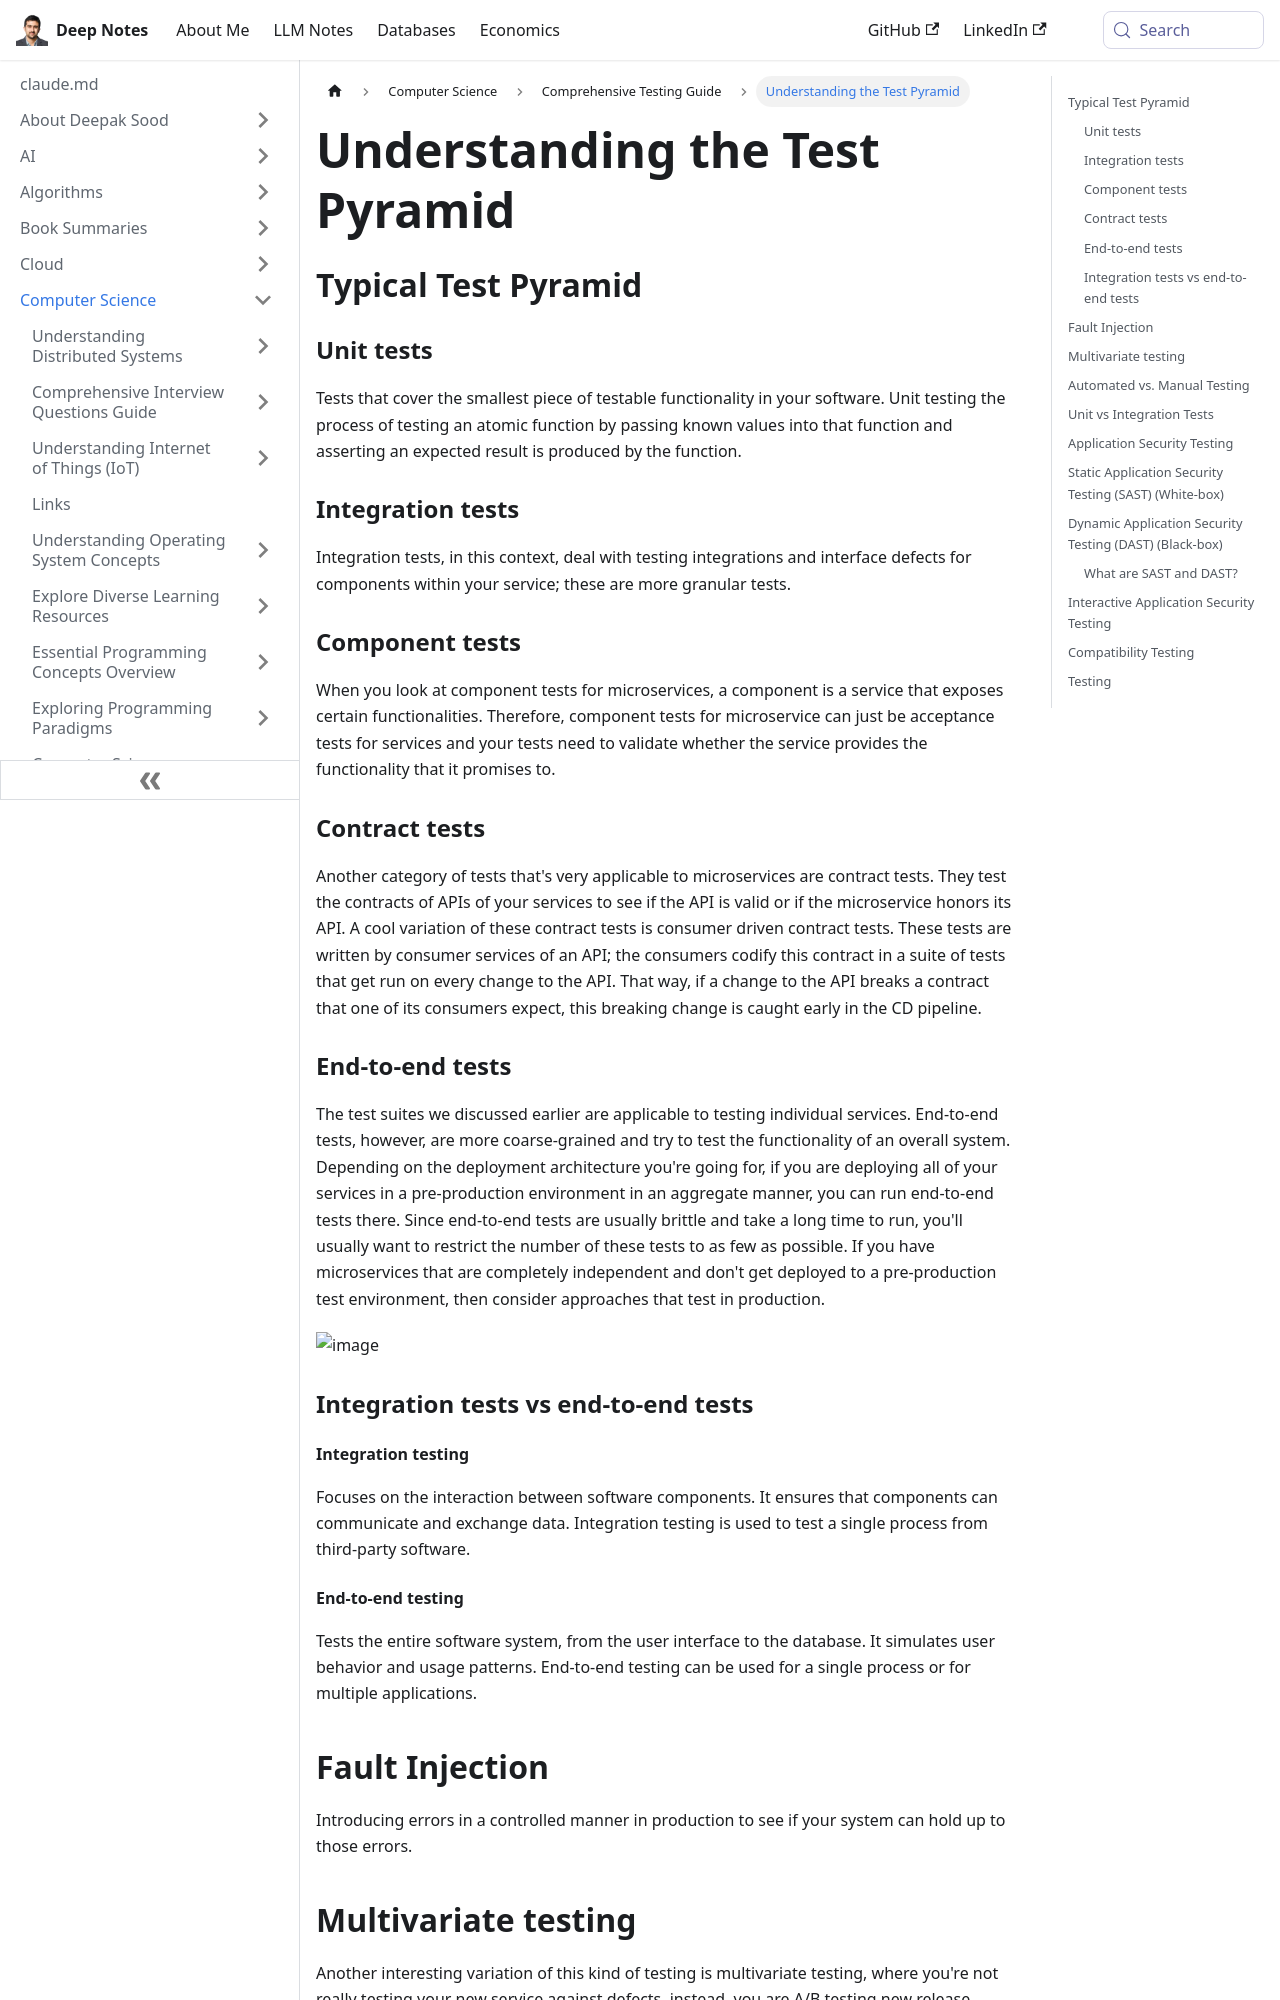

repository: deepaksood619/deepaksood619.github.io · page: computer-science/testing/test-pyramid/index.html · generator: docusaurus

---
slug: /computer-science/testing/test-pyramid
title: Understanding the Test Pyramid
description: Explore the test pyramid concept, including unit, integration, and component tests for efficient software quality assurance.
created: 2023-03-05
updated: 2025-02-14
---
## Typical Test Pyramid

### Unit tests

Tests that cover the smallest piece of testable functionality in your software.
Unit testing the process of testing an atomic function by passing known values into that function and asserting an expected result is produced by the function.

### Integration tests

Integration tests, in this context, deal with testing integrations and interface defects for components within your service; these are more granular tests.

### Component tests

When you look at component tests for microservices, a component is a service that exposes certain functionalities. Therefore, component tests for microservice can just be acceptance tests for services and your tests need to validate whether the service provides the functionality that it promises to.

### Contract tests

Another category of tests that's very applicable to microservices are contract tests. They test the contracts of APIs of your services to see if the API is valid or if the microservice honors its API. A cool variation of these contract tests is consumer driven contract tests. These tests are written by consumer services of an API; the consumers codify this contract in a suite of tests that get run on every change to the API. That way, if a change to the API breaks a contract that one of its consumers expect, this breaking change is caught early in the CD pipeline.

### End-to-end tests

The test suites we discussed earlier are applicable to testing individual services. End-to-end tests, however, are more coarse-grained and try to test the functionality of an overall system. Depending on the deployment architecture you're going for, if you are deploying all of your services in a pre-production environment in an aggregate manner, you can run end-to-end tests there. Since end-to-end tests are usually brittle and take a long time to run, you'll usually want to restrict the number of these tests to as few as possible. If you have microservices that are completely independent and don't get deployed to a pre-production test environment, then consider approaches that test in production.

![image](../../media/Test-Pyramid-image1.jpg)

### Integration tests vs end-to-end tests

#### Integration testing

Focuses on the interaction between software components. It ensures that components can communicate and exchange data. Integration testing is used to test a single process from third-party software.

#### End-to-end testing

Tests the entire software system, from the user interface to the database. It simulates user behavior and usage patterns. End-to-end testing can be used for a single process or for multiple applications.

## Fault Injection

Introducing errors in a controlled manner in production to see if your system can hold up to those errors.
